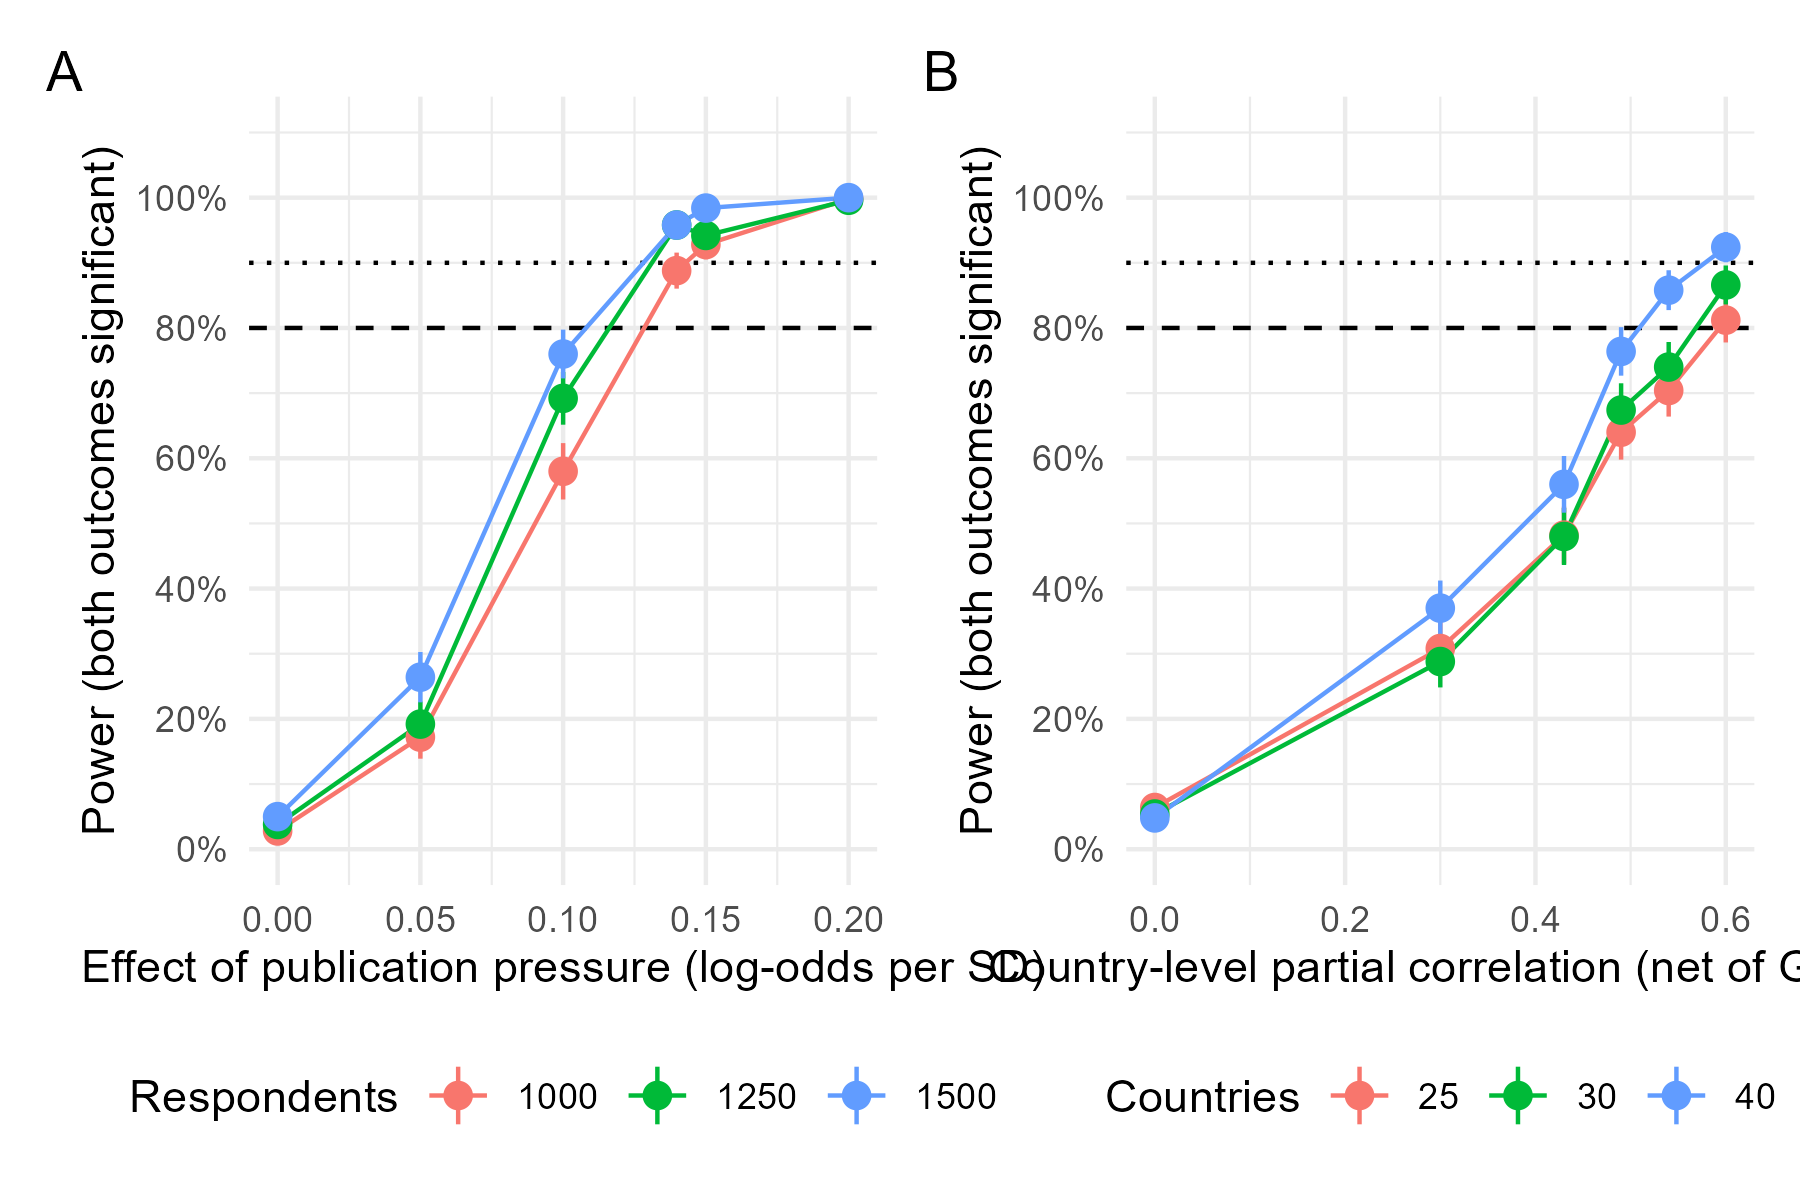

The table this chart was drawn from, first rows:
hypothesis, k, r, n_total, size_sd, b_pressure, power, mcse, n_sims
H1, 30, 0, 1000, 1, 0, 0.028, 0.007378, 500
H1, 30, 0, 1000, 1, 0.05, 0.172, 0.01688, 500
H1, 30, 0, 1000, 1, 0.1, 0.58, 0.02207, 500
H1, 30, 0, 1000, 1, 0.1398, 0.888, 0.0141, 500
H1, 30, 0, 1000, 1, 0.15, 0.928, 0.01156, 500
H1, 30, 0, 1000, 1, 0.2, 0.998, 0.001998, 500
H1, 30, 0, 1250, 1, 0, 0.038, 0.008551, 500
H1, 30, 0, 1250, 1, 0.05, 0.192, 0.01761, 500
H1, 30, 0, 1250, 1, 0.1, 0.692, 0.02065, 500
H1, 30, 0, 1250, 1, 0.1398, 0.958, 0.008971, 500
H1, 30, 0, 1250, 1, 0.15, 0.942, 0.01045, 500
H1, 30, 0, 1250, 1, 0.2, 0.996, 0.002823, 500
H1, 30, 0, 1500, 1, 0, 0.05, 0.009747, 500
H1, 30, 0, 1500, 1, 0.05, 0.264, 0.01971, 500
H1, 30, 0, 1500, 1, 0.1, 0.76, 0.0191, 500
H1, 30, 0, 1500, 1, 0.1398, 0.958, 0.008971, 500
H1, 30, 0, 1500, 1, 0.15, 0.984, 0.005611, 500
H1, 30, 0, 1500, 1, 0.2, 1, 0, 500
H2, 25, 0, 1000, 1, 0, 0.062, 0.01078, 500
H2, 25, 0, 1500, 1, 0, 0.064, 0.01095, 500
H2, 25, 0.3, 1000, 1, 0, 0.248, 0.01931, 500
H2, 25, 0.3, 1500, 1, 0, 0.308, 0.02065, 500
H2, 25, 0.43, 1000, 1, 0, 0.458, 0.02228, 500
H2, 25, 0.43, 1500, 1, 0, 0.482, 0.02235, 500
H2, 25, 0.49, 1000, 1, 0, 0.54, 0.02229, 500
H2, 25, 0.49, 1500, 1, 0, 0.64, 0.02147, 500
H2, 25, 0.54, 1000, 1, 0, 0.656, 0.02124, 500
H2, 25, 0.54, 1500, 1, 0, 0.704, 0.02041, 500
H2, 25, 0.6, 1000, 1, 0, 0.746, 0.01947, 500
H2, 25, 0.6, 1500, 1, 0, 0.812, 0.01747, 500
H2, 30, 0, 1000, 1, 0, 0.06, 0.01062, 500
H2, 30, 0, 1500, 1, 0, 0.054, 0.01011, 500
H2, 30, 0.3, 1000, 1, 0, 0.296, 0.02041, 500
H2, 30, 0.3, 1500, 1, 0, 0.288, 0.02025, 500
H2, 30, 0.43, 1000, 1, 0, 0.456, 0.02227, 500
H2, 30, 0.43, 1500, 1, 0, 0.48, 0.02234, 500
H2, 30, 0.49, 1000, 1, 0, 0.636, 0.02152, 500
H2, 30, 0.49, 1500, 1, 0, 0.674, 0.02096, 500
H2, 30, 0.54, 1000, 1, 0, 0.708, 0.02033, 500
H2, 30, 0.54, 1500, 1, 0, 0.74, 0.01962, 500
H2, 30, 0.6, 1000, 1, 0, 0.836, 0.01656, 500
H2, 30, 0.6, 1500, 1, 0, 0.866, 0.01523, 500
H2, 40, 0, 1000, 1, 0, 0.056, 0.01028, 500
H2, 40, 0, 1500, 1, 0, 0.048, 0.00956, 500
H2, 40, 0.3, 1000, 1, 0, 0.292, 0.02033, 500
H2, 40, 0.3, 1500, 1, 0, 0.37, 0.02159, 500
H2, 40, 0.43, 1000, 1, 0, 0.578, 0.02209, 500
H2, 40, 0.43, 1500, 1, 0, 0.56, 0.0222, 500
H2, 40, 0.49, 1000, 1, 0, 0.672, 0.021, 500
H2, 40, 0.49, 1500, 1, 0, 0.764, 0.01899, 500
H2, 40, 0.54, 1000, 1, 0, 0.788, 0.01828, 500
H2, 40, 0.54, 1500, 1, 0, 0.858, 0.01561, 500
H2, 40, 0.6, 1000, 1, 0, 0.86, 0.01552, 500
H2, 40, 0.6, 1500, 1, 0, 0.924, 0.01185, 500
H2, 25, 0, 1500, 2, 0, 0.06, 0.01062, 500
H2, 25, 0.3, 1500, 2, 0, 0.21, 0.01822, 500
H2, 25, 0.43, 1500, 2, 0, 0.378, 0.02168, 500
H2, 25, 0.49, 1500, 2, 0, 0.504, 0.02236, 500
H2, 25, 0.54, 1500, 2, 0, 0.556, 0.02222, 500
H2, 25, 0.6, 1500, 2, 0, 0.7, 0.02049, 500
... 12 more rows
